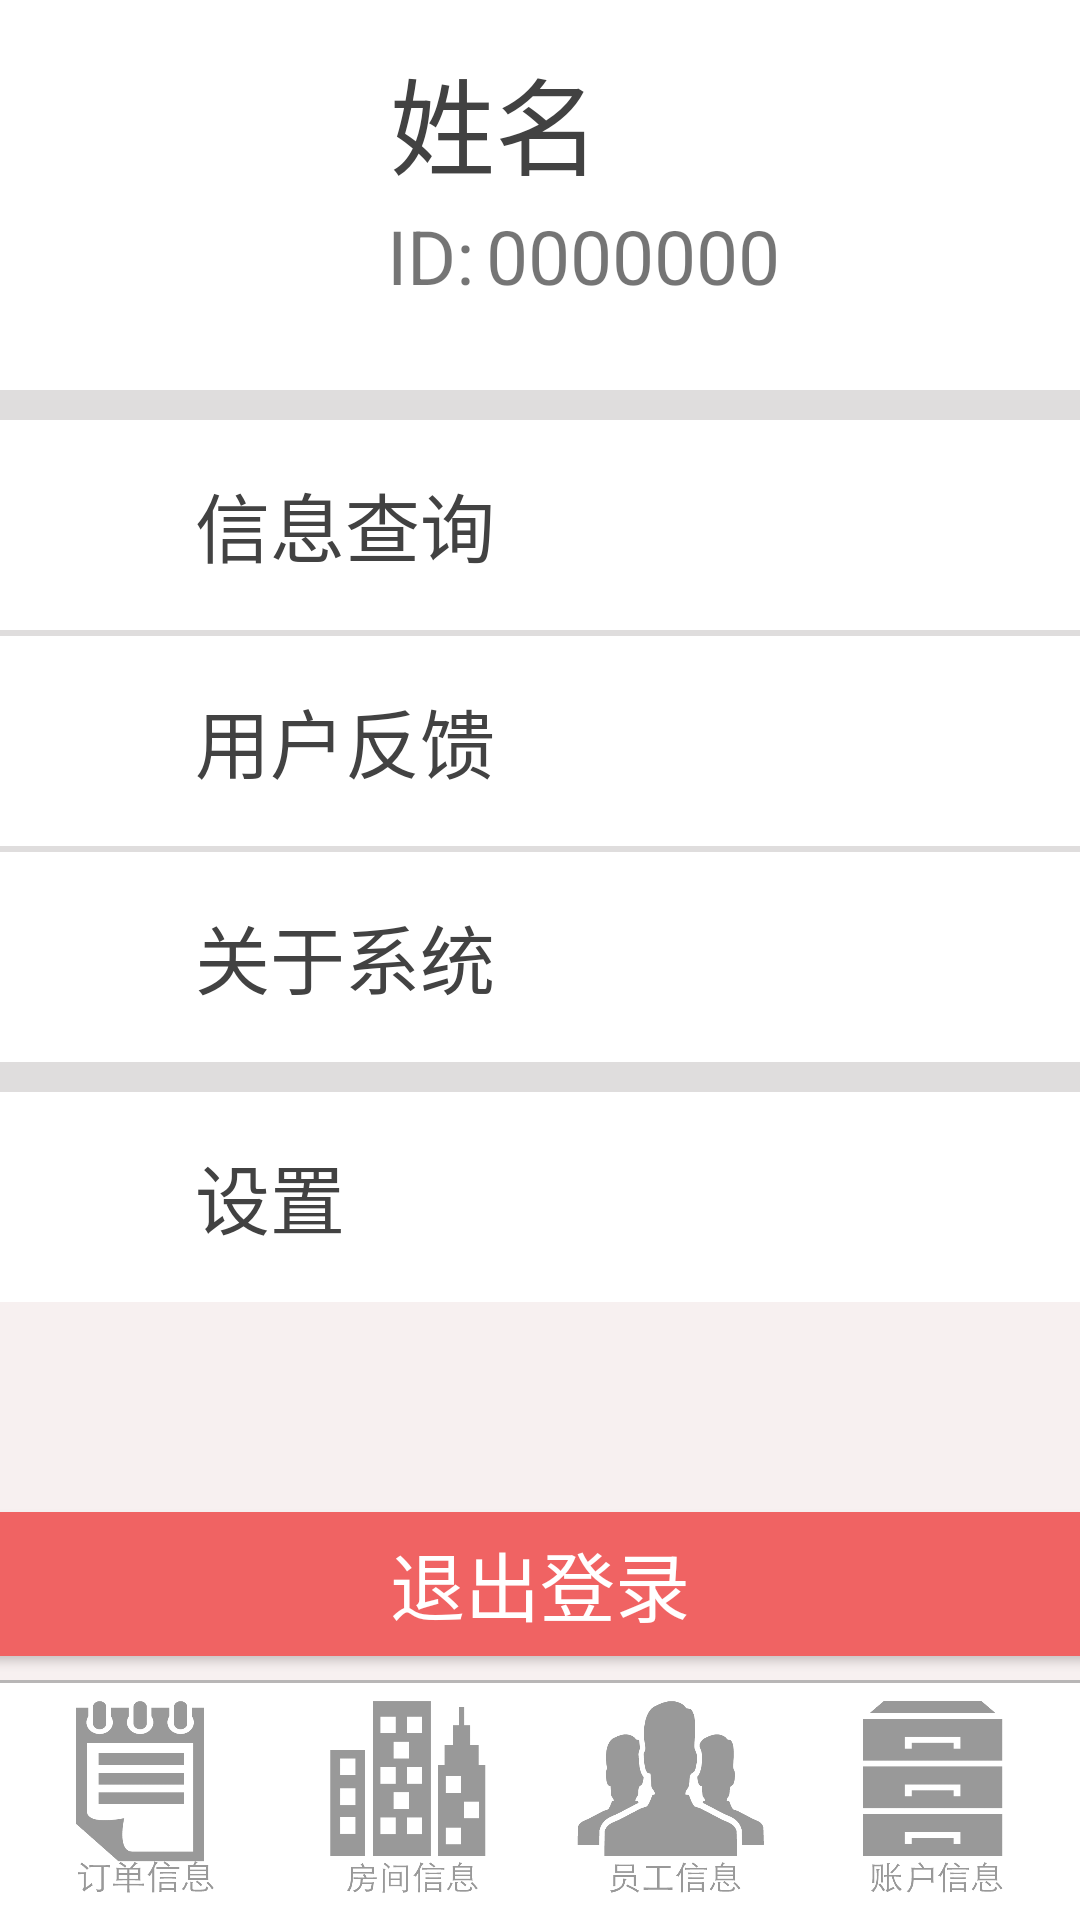

Produce the Android XML layout that renders to this screen, including the resource entries it uses.
<!-- AndroidManifest.xml: application theme AppTheme -->
<!-- res/layout/activity_menu_root.xml -->
<?xml version="1.0" encoding="utf-8"?>
<RelativeLayout xmlns:android="http://schemas.android.com/apk/res/android"
    android:layout_width="match_parent"
    android:layout_height="match_parent">

    <LinearLayout
        android:layout_width="match_parent"
        android:layout_height="match_parent"
        android:layout_above="@+id/menu"
        android:background="@drawable/menu"

        android:orientation="vertical"
        android:visibility="visible">

        <LinearLayout
            android:id="@+id/list_interface"
            android:layout_width="match_parent"
            android:layout_height="match_parent"
            android:orientation="vertical"
            android:visibility="gone">

            <include layout="@layout/title"/>

            <android.support.v7.widget.RecyclerView
                android:id="@+id/head"
                android:layout_width="match_parent"
                android:layout_height="wrap_content"/>

            <android.support.v7.widget.RecyclerView
                android:id="@+id/recycler_view"
                android:layout_width="match_parent"
                android:layout_height="wrap_content" />

        </LinearLayout>

        <LinearLayout
            android:id="@+id/root_info"
            android:layout_width="match_parent"
            android:layout_height="match_parent"
            android:orientation="vertical"
            android:background="#F7F0F0"
            android:visibility="visible">

            <RelativeLayout
                android:layout_width="match_parent"
                android:layout_height="wrap_content"
                android:background="@color/cardview_light_background"
                android:padding="15dp">

                <ImageView
                    android:id="@+id/account_photo"
                    android:layout_width="100dp"
                    android:layout_height="100dp"
                    android:maxWidth="100dp"
                    android:maxHeight="100dp"
                    android:scaleType="fitXY"
                    android:layout_alignParentLeft="true"
                    android:layout_marginLeft="0dp" />

                <TextView
                    android:id="@+id/account_name"
                    android:layout_width="150dp"
                    android:layout_height="wrap_content"
                    android:layout_alignBottom="@+id/account_photo"
                    android:layout_marginLeft="15dp"
                    android:layout_marginBottom="55dp"
                    android:layout_toRightOf="@+id/account_photo"
                    android:text="姓名"
                    android:textColor="@color/cardview_dark_background"
                    android:textSize="35sp" />

                <TextView
                    android:id="@+id/id"
                    android:layout_width="wrap_content"
                    android:layout_height="wrap_content"
                    android:layout_alignBottom="@+id/account_photo"
                    android:layout_marginLeft="14dp"
                    android:layout_marginBottom="13dp"
                    android:layout_toRightOf="@+id/account_photo"
                    android:text="ID:"
                    android:textSize="25sp" />

                <TextView
                    android:id="@+id/account_id"
                    android:layout_width="wrap_content"
                    android:layout_height="wrap_content"
                    android:layout_alignBottom="@+id/id"
                    android:layout_marginLeft="4dp"
                    android:layout_marginBottom="0dp"
                    android:layout_toRightOf="@+id/id"
                    android:text="0000000"
                    android:textSize="25sp" />
            </RelativeLayout>

            <ImageView
                android:layout_width="fill_parent"
                android:layout_height="10dp"
                android:background="#DFDDDD"/>

            <LinearLayout
                android:layout_width="match_parent"
                android:layout_height="wrap_content"
                android:background="@color/cardview_light_background"
                android:padding="10dp">

                <ImageView
                    android:layout_width="50dp"
                    android:layout_height="50dp" />

                <TextView
                    android:layout_width="wrap_content"
                    android:layout_height="wrap_content"
                    android:layout_gravity="center"
                    android:padding="5dp"
                    android:text="信息查询"
                    android:textColor="@color/cardview_dark_background"
                    android:textSize="25sp" />
            </LinearLayout>

            <ImageView
                android:layout_width="fill_parent"
                android:layout_height="2dp"
                android:background="#DFDDDD"/>

            <LinearLayout
                android:layout_width="match_parent"
                android:layout_height="wrap_content"
                android:background="@color/cardview_light_background"

                android:padding="10dp">

                <ImageView
                    android:layout_width="50dp"
                    android:layout_height="50dp" />

                <TextView
                    android:layout_width="wrap_content"
                    android:layout_height="wrap_content"
                    android:layout_gravity="center"
                    android:padding="5dp"
                    android:text="用户反馈"
                    android:textColor="@color/cardview_dark_background"
                    android:textSize="25sp" />
            </LinearLayout>

            <ImageView
                android:layout_width="fill_parent"
                android:layout_height="2dp"
                android:background="#DFDDDD"/>

            <LinearLayout
                android:layout_width="match_parent"
                android:layout_height="wrap_content"
                android:background="@color/cardview_light_background"
                android:padding="10dp">

                <ImageView
                    android:layout_width="50dp"
                    android:layout_height="50dp" />

                <TextView
                    android:layout_width="wrap_content"
                    android:layout_height="wrap_content"
                    android:layout_gravity="center"
                    android:padding="5dp"
                    android:text="关于系统"
                    android:textColor="@color/cardview_dark_background"
                    android:textSize="25sp" />
            </LinearLayout>

            <ImageView
                android:layout_width="fill_parent"
                android:layout_height="10dp"
                android:background="#DFDDDD"/>

            <LinearLayout
                android:layout_width="match_parent"
                android:layout_height="wrap_content"
                android:background="@color/cardview_light_background"
                android:padding="10dp">

                <ImageView
                    android:layout_width="50dp"
                    android:layout_height="50dp" />

                <TextView
                    android:layout_width="wrap_content"
                    android:layout_height="wrap_content"
                    android:layout_gravity="center"
                    android:padding="5dp"
                    android:text="设置"
                    android:textColor="@color/cardview_dark_background"
                    android:textSize="25sp" />
            </LinearLayout>

            <ImageView
                android:layout_width="fill_parent"
                android:layout_height="70dp"/>


            <Button
                android:id="@+id/exit"
                android:layout_width="400dp"
                android:layout_height="wrap_content"
                android:layout_gravity="center"
                android:background="@drawable/button_exit_background"
                android:text="退出登录"
                android:textColor="@color/cardview_light_background"
                android:textSize="25sp" />
        </LinearLayout>

    </LinearLayout>

    <LinearLayout
        android:id="@+id/menu"
        android:layout_width="match_parent"
        android:layout_height="wrap_content"
        android:padding="5dp"
        android:layout_alignParentBottom="true"
        android:gravity="center"
        android:background="@drawable/menubar_background">

        <LinearLayout
            android:id="@+id/goto_order"
            android:layout_width="0dp"
            android:layout_height="wrap_content"
            android:layout_weight="1"
            android:orientation="vertical">

            <ImageView
                android:id="@+id/order_img"
                android:layout_width="wrap_content"
                android:layout_height="70dp"
                android:padding="2dp"
                android:scaleType="centerInside"
                android:layout_gravity="center"
                android:src="@drawable/order_root_grey" />

        </LinearLayout>

        <LinearLayout
            android:id="@+id/goto_room"
            android:layout_width="0dp"
            android:layout_height="wrap_content"
            android:layout_weight="1"
            android:orientation="vertical">

            <ImageView
                android:id="@+id/room_img"
                android:layout_width="wrap_content"
                android:layout_height="70dp"
                android:padding="2dp"
                android:layout_gravity="center"
                android:src="@drawable/room_grey" />

        </LinearLayout>

        <LinearLayout
            android:id="@+id/goto_staff"
            android:layout_width="0dp"
            android:layout_height="wrap_content"
            android:layout_weight="1"
            android:orientation="vertical">

            <ImageView
                android:id="@+id/staff_img"
                android:layout_width="wrap_content"
                android:layout_height="70dp"
                android:padding="2dp"
                android:layout_gravity="center"
                android:src="@drawable/staff_grey" />

        </LinearLayout>

        <LinearLayout
            android:id="@+id/goto_account"
            android:layout_width="0dp"
            android:layout_height="wrap_content"
            android:layout_weight="1"
            android:orientation="vertical">

            <ImageView
                android:id="@+id/account_img"
                android:layout_width="wrap_content"
                android:layout_height="70dp"
                android:padding="2dp"
                android:layout_gravity="center"
                android:src="@drawable/account_root_grey" />

        </LinearLayout>

    </LinearLayout>

</RelativeLayout>
<!-- res/layout/title.xml (included above) -->
<?xml version="1.0" encoding="utf-8"?>
<RelativeLayout
    xmlns:android="http://schemas.android.com/apk/res/android"
    android:id="@+id/rl_main"
    android:layout_width="match_parent"
    android:layout_height="wrap_content">

    <RelativeLayout
        android:layout_width="match_parent"
        android:layout_height="wrap_content"
        android:gravity="center_vertical"
        android:orientation="vertical"
        android:background="@color/cardview_dark_background"
        android:paddingTop="10dp">

        <TextView
            android:id="@+id/tv_title"
            android:layout_width="wrap_content"
            android:layout_height="wrap_content"
            android:layout_centerHorizontal="true"
            android:paddingEnd="16dp"
            android:paddingStart="16dp"
            android:textColor="@color/cardview_light_background"
            android:textSize="22sp"/>

        <ImageView
            android:id="@+id/iv_add"
            android:layout_width="50dp"
            android:layout_height="50dp"
            android:layout_alignParentRight="true"
            android:layout_centerVertical="true"
            android:layout_marginEnd="0dp"
            android:paddingStart="16dp"
            android:paddingEnd="16dp"
            android:src="@drawable/icon_add" />

    </RelativeLayout>
</RelativeLayout>
<!-- resources referenced by this layout -->
<resources>
  <!-- drawable account_root_grey: png bitmap (drawable, 7153 bytes) -->
  <!-- drawable button_exit_background (drawable) -->
  <?xml version="1.0" encoding="utf-8"?>
  <selector xmlns:android="http://schemas.android.com/apk/res/android">
  
      <item android:state_pressed="false">
          <shape>
              <solid android:color="#F06363"></solid>
              <corners android:radius="6dp"></corners>
              <stroke android:width="0dp"></stroke>
          </shape>
      </item>
  
      <item android:state_pressed="true">
          <shape>
              <solid android:color="#FC7676"></solid>
              <corners android:radius="6dp"></corners>
              <stroke android:width="0dp"></stroke>
          </shape>
      </item>
  </selector>
  <!-- drawable menu: png bitmap (drawable-v24, 873276 bytes) -->
  <!-- drawable menubar_background (drawable) -->
  <?xml version="1.0" encoding="utf-8"?>
  <layer-list xmlns:android="http://schemas.android.com/apk/res/android">
  
      <item>
          <shape>
              <solid android:color="#B8B6B6"></solid>
          </shape>
      </item>
  
      <item android:top="1dp">
          <shape>
              <solid android:color="#FFFFFF"></solid>
          </shape>
      </item>
  </layer-list>
  <!-- drawable order_root_grey: png bitmap (drawable, 9005 bytes) -->
  <!-- drawable room_grey: png bitmap (drawable, 6761 bytes) -->
  <!-- drawable staff_grey: png bitmap (drawable, 12310 bytes) -->
  <style name="AppTheme" parent="Theme.AppCompat.Light.DarkActionBar">
          
          <item name="colorPrimary">@color/colorPrimary</item>
          <item name="colorPrimaryDark">@color/colorPrimaryDark</item>
          <item name="colorAccent">@color/colorAccent</item>
      </style>
  <color name="colorPrimary">#3F51B5</color>
  <color name="colorPrimaryDark">#303F9F</color>
  <color name="colorAccent">#FF4081</color>
</resources>
